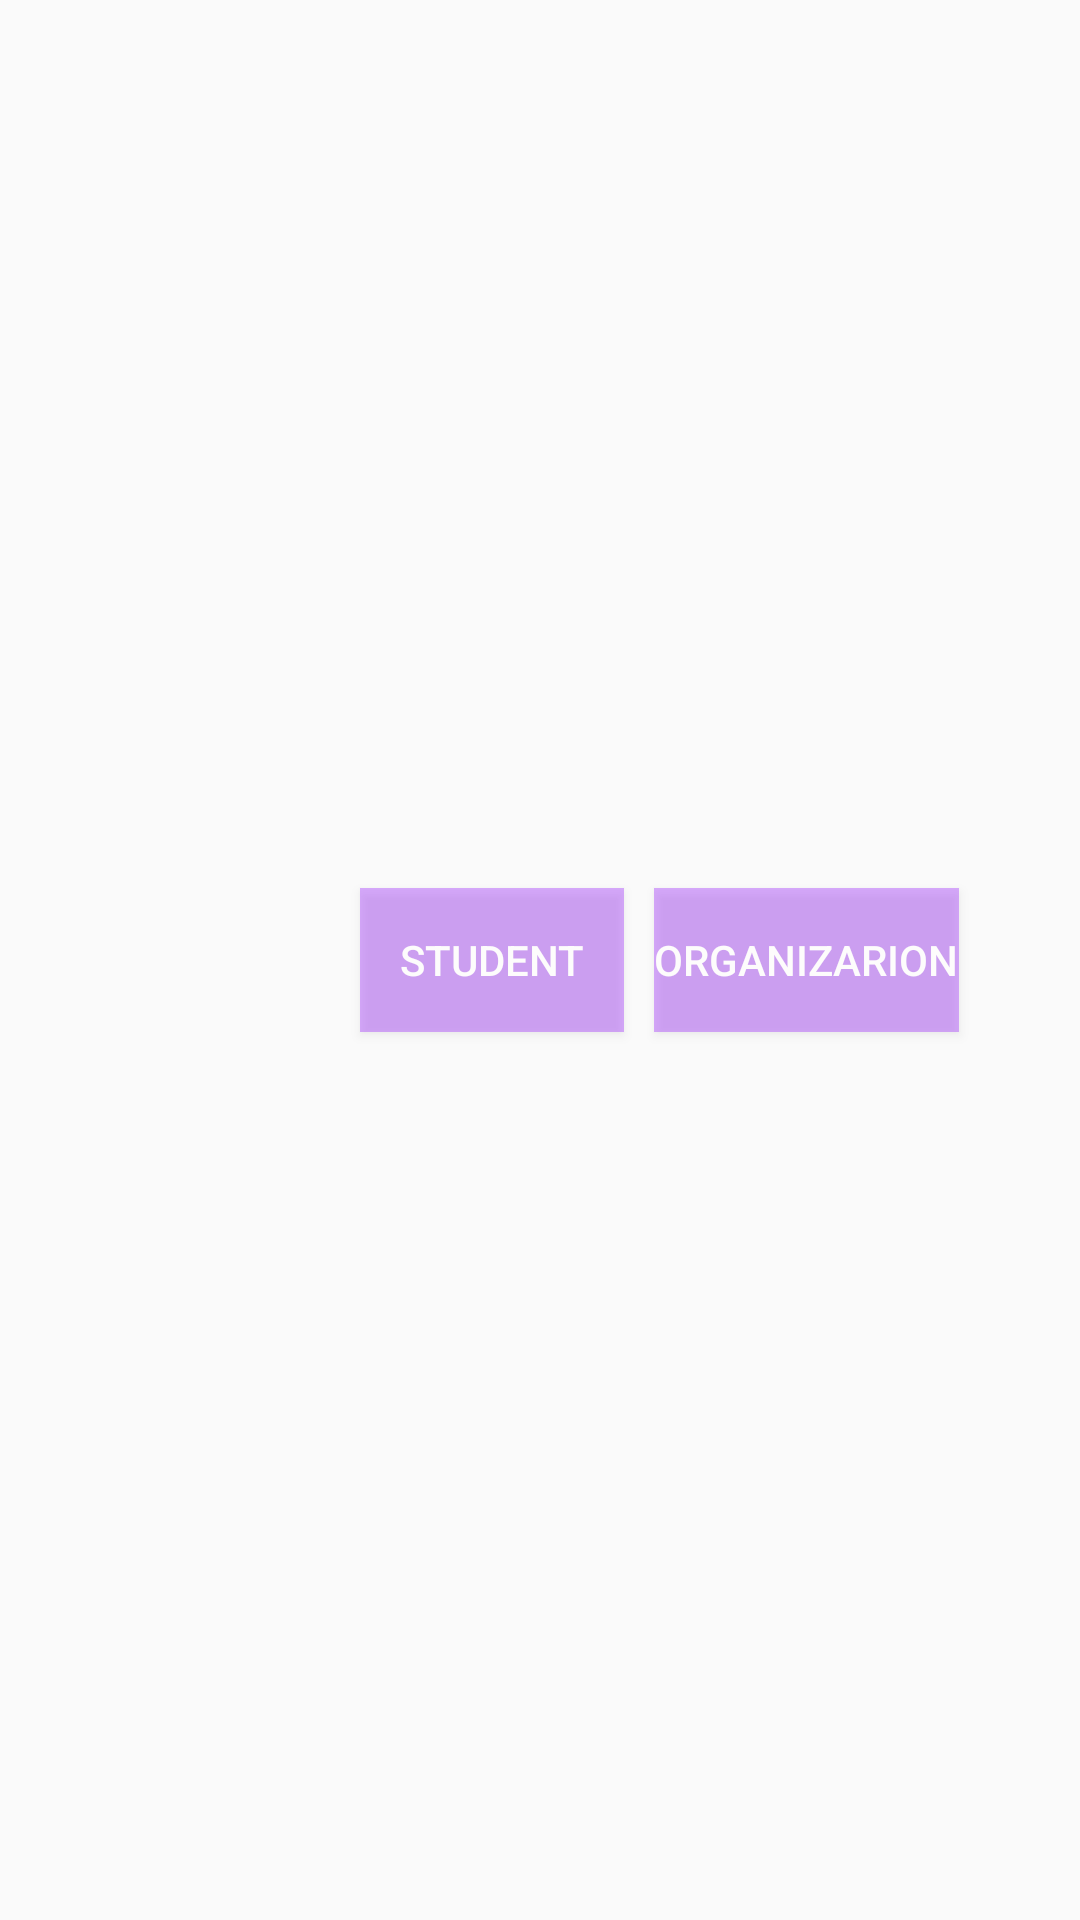

The Android layout XML behind this screen, and the referenced resources:
<!-- AndroidManifest.xml: application theme AppTheme -->
<!-- res/layout/activity_register_orgsnisation.xml -->
<?xml version="1.0" encoding="utf-8"?>
<RelativeLayout xmlns:android="http://schemas.android.com/apk/res/android"
    xmlns:app="http://schemas.android.com/apk/res-auto"
    xmlns:tools="http://schemas.android.com/tools"
    android:layout_width="match_parent"
    android:layout_height="match_parent"
    tools:context=".RegisterOrgsnisation">


    <Button
        android:layout_width="wrap_content"
        android:layout_height="wrap_content"
        android:layout_centerVertical="true"
        android:id="@+id/student"
        android:text="Student"
        android:layout_marginLeft="120dp"
        android:background="@color/colorPrimaryDark"
        android:textColor="#FDFCFC"
        ></Button>

    <Button
        android:layout_width="wrap_content"
        android:layout_height="wrap_content"
        android:layout_centerVertical="true"
        android:id="@+id/organization"
        android:text="Organizarion"
        android:layout_toRightOf="@id/student"
        android:background="@color/colorPrimaryDark"
        android:textColor="#FDFCFC"
        android:layout_marginLeft="10dp"
        android:onClick="organization"
        ></Button>
</RelativeLayout>
<!-- resources referenced by this layout -->
<resources>
  <color name="colorPrimaryDark">#64a130ff</color>
  <style name="AppTheme" parent="Theme.AppCompat.Light.NoActionBar">
          
          <item name="colorPrimary">@color/colorPrimary</item>
          <item name="colorPrimaryDark">@color/colorPrimaryDark</item>
          <item name="colorAccent">@color/colorAccent</item>
      </style>
  <color name="colorPrimary">#A130FF</color>
  <color name="colorAccent">#A130FF</color>
</resources>
